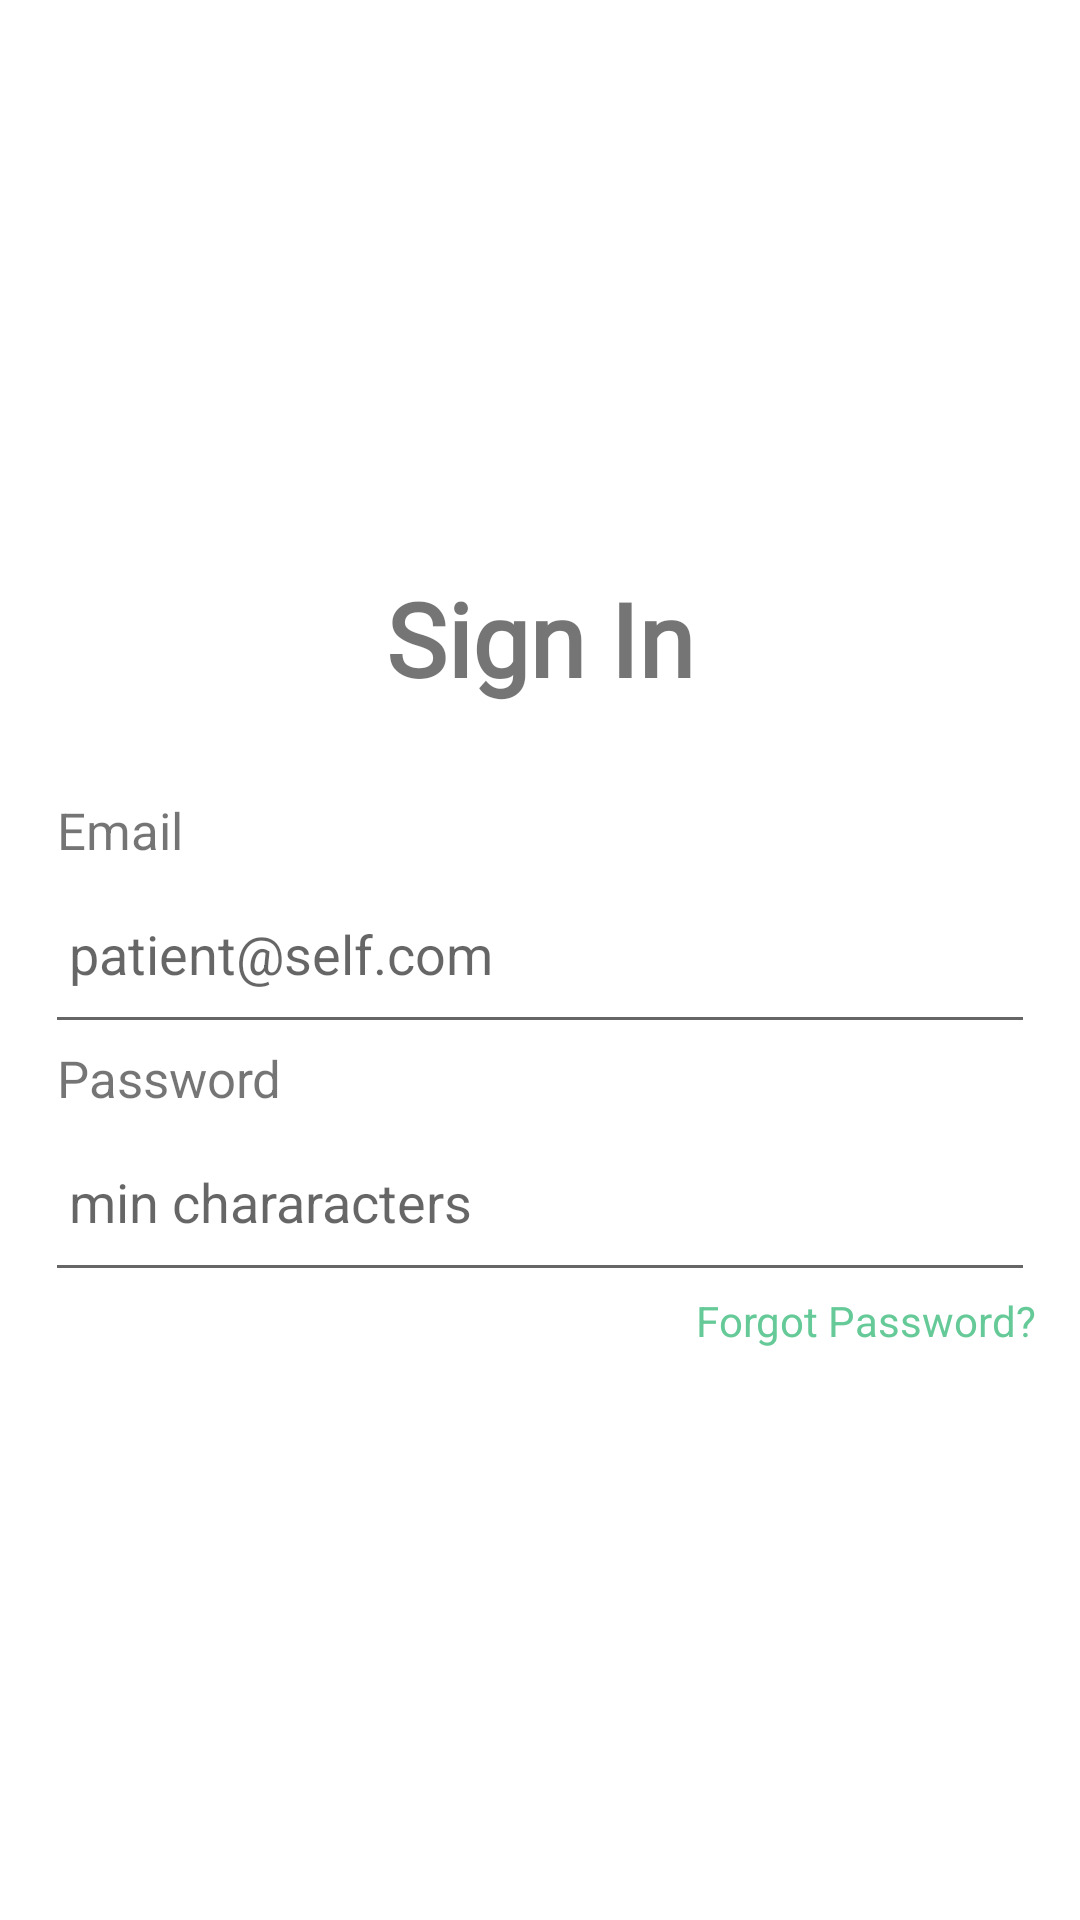

Layout XML and referenced resources for this Android screen:
<!-- AndroidManifest.xml: application theme Theme.TugasRs -->
<!-- res/layout/activity_page_login.xml -->
<?xml version="1.0" encoding="utf-8"?>
<androidx.constraintlayout.widget.ConstraintLayout xmlns:android="http://schemas.android.com/apk/res/android"
    xmlns:app="http://schemas.android.com/apk/res-auto"
    xmlns:tools="http://schemas.android.com/tools"
    android:id="@+id/main"
    android:layout_width="match_parent"
    android:layout_height="match_parent"
    tools:context=".PageLogin"
    android:padding="15dp">

    <LinearLayout
        android:layout_width="match_parent"
        android:layout_height="match_parent"
        android:orientation="vertical"
        tools:layout_editor_absoluteX="8dp"
        tools:layout_editor_absoluteY="8dp">

        <ImageView
            android:id="@+id/imageView2"
            android:layout_width="match_parent"
            android:layout_height="60sp"
            android:layout_marginTop="100sp"
            app:srcCompat="@drawable/logo" />

        <TextView
            android:id="@+id/textView4"
            android:layout_width="match_parent"
            android:layout_height="wrap_content"
            android:layout_marginTop="15sp"
            android:fontFamily="@font/gilda_display"
            android:text="Sign In"
            android:textAlignment="center"
            android:textSize="34sp"
            android:textStyle="bold" />

        <TextView
            android:id="@+id/textView8"
            android:layout_width="match_parent"
            android:layout_height="wrap_content"
            android:layout_marginStart="4sp"
            android:layout_marginTop="30dp"
            android:text="Email"
            android:textSize="17sp" />

        <EditText
            android:id="@+id/editTextTextEmailAddress"
            android:layout_width="match_parent"
            android:layout_height="60dp"


            android:ems="10"
            android:hint="patient@self.com"
            android:inputType="textEmailAddress"
            android:padding="8dp" />

        <TextView
            android:id="@+id/textView9"
            android:layout_width="match_parent"
            android:layout_height="wrap_content"
            android:layout_marginStart="4sp"
            android:text="Password"
            android:textSize="17sp" />


        <EditText
            android:id="@+id/editTextTextPassword"
            android:layout_width="match_parent"
            android:layout_height="60dp"


            android:ems="10"
            android:hint="min chararacters"
            android:inputType="textPassword"
            android:padding="8dp" />

        <TextView
            android:id="@+id/textView5"
            android:layout_width="match_parent"
            android:layout_height="wrap_content"
            android:text="Forgot Password?"
            android:textAlignment="viewEnd"
            android:textColor="#66CA98" />

        <Button
            android:id="@+id/btnLogin"
            android:layout_width="150dp"
            android:layout_height="60dp"
            android:layout_gravity="center"
            android:layout_marginTop="200dp"
            android:backgroundTint="#66CA98"
            android:text="Sign in" />

        <LinearLayout
            android:layout_width="match_parent"
            android:layout_height="match_parent"
            android:orientation="horizontal">

            <TextView
                android:id="@+id/textView6"
                android:layout_width="wrap_content"
                android:layout_height="wrap_content"
                android:layout_weight="1"
                android:text="Dont Have an Account ?"
                android:textAlignment="textEnd" />

            <TextView
                android:id="@+id/txtSignUp"
                android:layout_width="wrap_content"
                android:layout_height="wrap_content"
                android:layout_weight="1"
                android:text="Sign Up"
                android:textColor="#66CA98" />
        </LinearLayout>
    </LinearLayout>
</androidx.constraintlayout.widget.ConstraintLayout>
<!-- resources referenced by this layout -->
<resources>
  <style name="Theme.TugasRs" parent="Theme.MaterialComponents.DayNight.NoActionBar" />
</resources>
